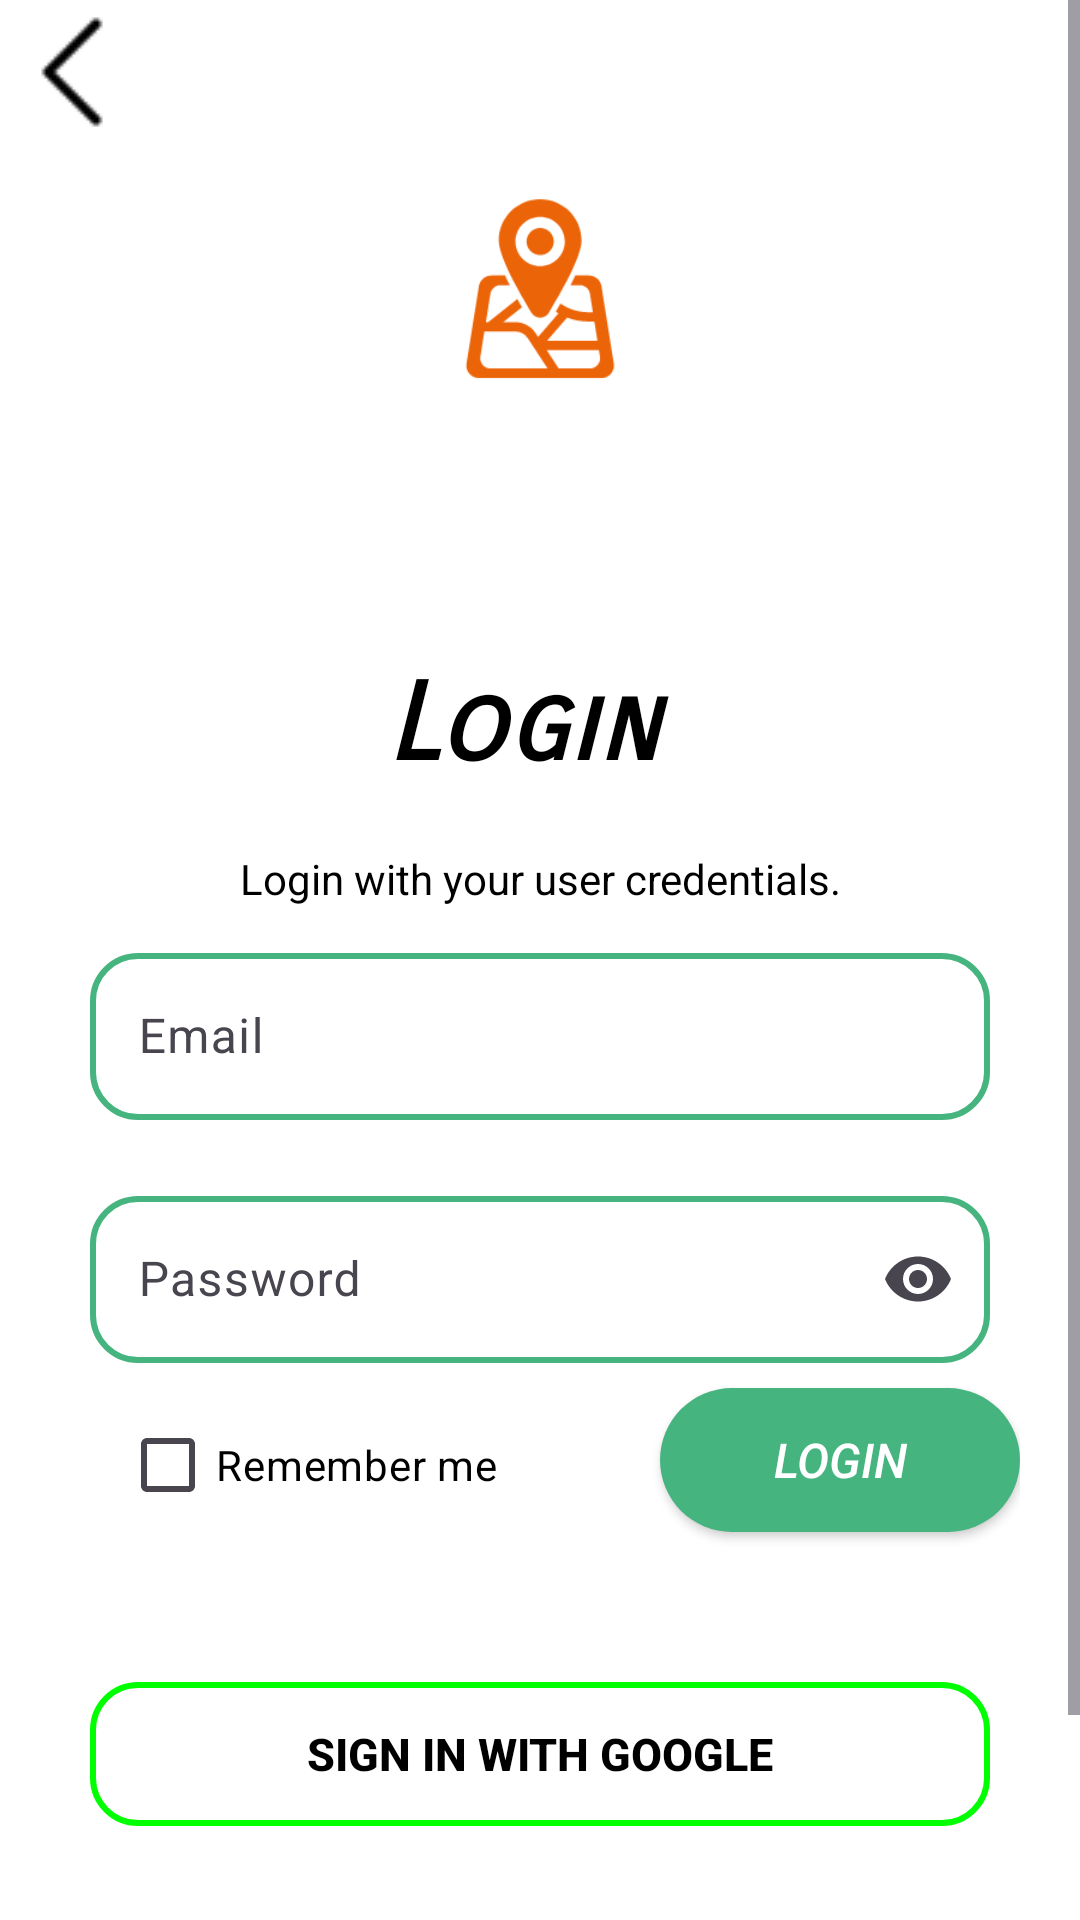

Produce the Android XML layout that renders to this screen, including the resource entries it uses.
<!-- AndroidManifest.xml: application theme Theme.Material3.Light -->
<!-- res/layout/activity_login_user.xml -->
<androidx.constraintlayout.widget.ConstraintLayout xmlns:android="http://schemas.android.com/apk/res/android"
    xmlns:app="http://schemas.android.com/apk/res-auto"
    xmlns:tools="http://schemas.android.com/tools"
    android:layout_width="match_parent"
    android:layout_height="match_parent"
    android:background="@color/white"
    tools:context=".LoginUser">


    <TextView
        android:id="@+id/btnBack"
        android:layout_width="wrap_content"
        android:layout_height="wrap_content"
        android:background="@drawable/vector_back"
        android:gravity="start"
        android:textColor="@color/white"
        tools:layout_editor_absoluteX="0dp"
        tools:layout_editor_absoluteY="7dp" />

    <ScrollView
        android:layout_width="match_parent"
        android:layout_height="match_parent"
        android:nestedScrollingEnabled="true"
        app:layout_constraintBottom_toBottomOf="parent"
        app:layout_constraintLeft_toLeftOf="parent"
        app:layout_constraintRight_toRightOf="parent"
        app:layout_constraintTop_toTopOf="parent">


        <androidx.appcompat.widget.LinearLayoutCompat
            android:id="@+id/linear1"
            android:layout_width="match_parent"
            android:layout_height="match_parent"
            android:orientation="vertical"
            android:padding="20dp"
            tools:ignore="MissingConstraints">


            <ImageView
                android:id="@+id/logoImageView"
                android:layout_width="match_parent"
                android:layout_height="200dp"
                android:src="@drawable/logo"
                app:layout_constraintBottom_toTopOf="@id/welcomeTextView"
                app:layout_constraintEnd_toEndOf="parent"
                app:layout_constraintStart_toStartOf="parent"
                app:layout_constraintTop_toTopOf="parent" />

            <TextView
                android:id="@+id/welcomeTextView"
                android:layout_width="wrap_content"
                android:layout_height="wrap_content"
                android:layout_gravity="center"
                android:fontFamily="sans-serif-smallcaps"
                android:gravity="center"
                android:textColor="@color/black"
                android:text="Login "
                android:textSize="36sp"
                android:textStyle="bold|italic"
                app:layout_constraintEnd_toEndOf="parent"
                app:layout_constraintStart_toStartOf="parent"
                app:layout_constraintTop_toBottomOf="@id/logoImageView" />

            <TextView
                android:id="@+id/descriptionTextView"
                android:layout_width="wrap_content"
                android:layout_height="wrap_content"
                android:layout_gravity="center"
                android:layout_marginTop="20dp"
                android:textColor="@color/black"
                android:gravity="center"
                android:text="Login with your user credentials."
                android:textSize="14sp"
                android:textStyle="normal"
                app:layout_constraintEnd_toEndOf="parent"
                app:layout_constraintStart_toStartOf="parent"
                app:layout_constraintTop_toBottomOf="@id/welcomeTextView" />


            <com.google.android.material.textfield.TextInputLayout
                android:id="@+id/usernameTextInputLayout"
                android:layout_width="match_parent"
                android:layout_height="wrap_content"
                android:padding="10dp"
                app:endIconMode="clear_text"
                app:layout_constraintEnd_toEndOf="parent"
                app:layout_constraintStart_toStartOf="parent"
                app:layout_constraintTop_toBottomOf="@id/descriptionTextView">

                <com.google.android.material.textfield.TextInputEditText
                    android:id="@+id/username"
                    android:layout_width="match_parent"
                    android:layout_height="wrap_content"
                    android:background="@drawable/button_transparent_green"
                    android:hint="Email"
                    android:inputType="text" />

            </com.google.android.material.textfield.TextInputLayout>

            <com.google.android.material.textfield.TextInputLayout
                android:id="@+id/passwordTextInputLayout"
                android:layout_width="match_parent"
                android:layout_height="wrap_content"
                android:padding="10dp"
                app:endIconMode="password_toggle"
                app:layout_constraintEnd_toEndOf="parent"
                app:layout_constraintStart_toStartOf="parent"
                app:layout_constraintTop_toBottomOf="@id/usernameTextInputLayout">

                <com.google.android.material.textfield.TextInputEditText
                    android:id="@+id/passWord"
                    android:layout_width="match_parent"
                    android:layout_height="wrap_content"
                    android:background="@drawable/button_transparent_green"
                    android:hint="Password"
                    android:inputType="textPassword" />

            </com.google.android.material.textfield.TextInputLayout>

            <CheckBox
                android:id="@+id/checkBox"
                android:layout_width="wrap_content"
                android:layout_height="wrap_content"
                android:layout_marginLeft="20dp"
                android:textColor="@color/black"
                android:text="Remember me " />

            <androidx.appcompat.widget.AppCompatButton
                android:id="@+id/btnLogin"
                android:layout_width="match_parent"
                android:layout_height="match_parent"
                android:layout_marginTop="-50dp"
                android:layout_marginLeft="200dp"
                android:backgroundTint="@color/green"
                android:text="LOGIN"
                android:background="@drawable/rounded_button"
                android:padding="10dp"
                android:textColor="@color/white"
                android:textSize="16sp"
                android:textStyle="italic"
                app:layout_constraintEnd_toEndOf="parent"
                app:layout_constraintStart_toStartOf="parent"
                app:layout_constraintTop_toBottomOf="@id/passWord" />


            <androidx.appcompat.widget.AppCompatButton
                android:id="@+id/btnGoogle"
                android:layout_width="300dp"
                android:layout_height="wrap_content"
                android:layout_marginTop="50dp"
                android:gravity="center"
                android:layout_gravity="center"
                android:background="@drawable/rounded_google"
                android:drawableStart="@drawable/google_icon"
                android:padding="5dp"
                android:textColor="@color/black"
                android:text="Sign in with Google"
                android:textSize="15sp"
                android:textStyle="bold"
                app:layout_constraintEnd_toEndOf="parent"
                app:layout_constraintStart_toStartOf="parent"
                app:layout_constraintTop_toBottomOf="@id/btnLogin" />


            <TextView
                android:id="@+id/register"
                android:layout_width="wrap_content"
                android:layout_height="wrap_content"
                android:layout_marginTop="70dp"
                android:layout_marginLeft="70dp"
                android:textColor="@color/black"
                android:text="Don't have account yet?"
                android:gravity="center"
                android:textSize="12sp"
                android:textStyle="normal"
                app:layout_constraintEnd_toEndOf="@id/registerAs"
                app:layout_constraintStart_toStartOf="parent"
                app:layout_constraintTop_toBottomOf="parent" />

            <TextView
                android:id="@+id/registerAs"
                android:layout_width="wrap_content"
                android:layout_height="wrap_content"
                android:layout_marginStart="230dp"
                android:layout_marginTop="-18dp"
                android:text="Sign up"
                android:textColor="@color/blue"
                android:textSize="12sp"
                android:textStyle="bold|normal"
                app:layout_constraintEnd_toEndOf="parent"
                app:layout_constraintStart_toStartOf="@id/register"
                app:layout_constraintTop_toBottomOf="parent"
                app:layout_constraintTop_toTopOf="parent" />




        </androidx.appcompat.widget.LinearLayoutCompat>

    </ScrollView>

    <ProgressBar
        android:id="@+id/progressBar"
        android:layout_width="150dp"
        android:layout_height="150dp"
        android:visibility="gone"
        android:indeterminate="true"
        android:indeterminateTint="@color/green"
        app:layout_constraintEnd_toEndOf="parent"
        app:layout_constraintStart_toStartOf="parent"
        app:layout_constraintTop_toTopOf="parent"
        app:layout_constraintBottom_toBottomOf="parent" />

</androidx.constraintlayout.widget.ConstraintLayout>
<!-- resources referenced by this layout -->
<resources>
  <color name="black">#FF000000</color>
  <color name="blue">#215479</color>
  <color name="green">#46B47F</color>
  <color name="white">#FFFFFFFF</color>
  <!-- drawable button_transparent_green (drawable) -->
  <shape xmlns:android="http://schemas.android.com/apk/res/android">
      
      <solid android:color="@android:color/transparent" />
  
      
      <stroke
          android:width="2dp"
          android:color="@color/green" />
  
      
      <corners android:radius="15dp" />
  </shape>
  <!-- drawable logo: png bitmap (drawable, 9876 bytes) -->
  <!-- drawable rounded_button (drawable) -->
  <?xml version="1.0" encoding="utf-8"?>
  <shape xmlns:android="http://schemas.android.com/apk/res/android"
      android:shape="rectangle">
      <solid android:color="@color/yellow"/>
      <corners android:radius="40dp"/> 
  </shape>
  <!-- drawable rounded_google (drawable) -->
  <?xml version="1.0" encoding="utf-8"?>
  <shape xmlns:android="http://schemas.android.com/apk/res/android">
      <solid android:color="@android:color/transparent"/> 
      <stroke
          android:width="2dp"
          android:color="#00FF00"/> 
      <corners android:radius="15dp"/> 
  </shape>
  <!-- drawable vector_back: png bitmap (drawable, 417 bytes) -->
  <color name="yellow">#FFFF00</color>
</resources>
